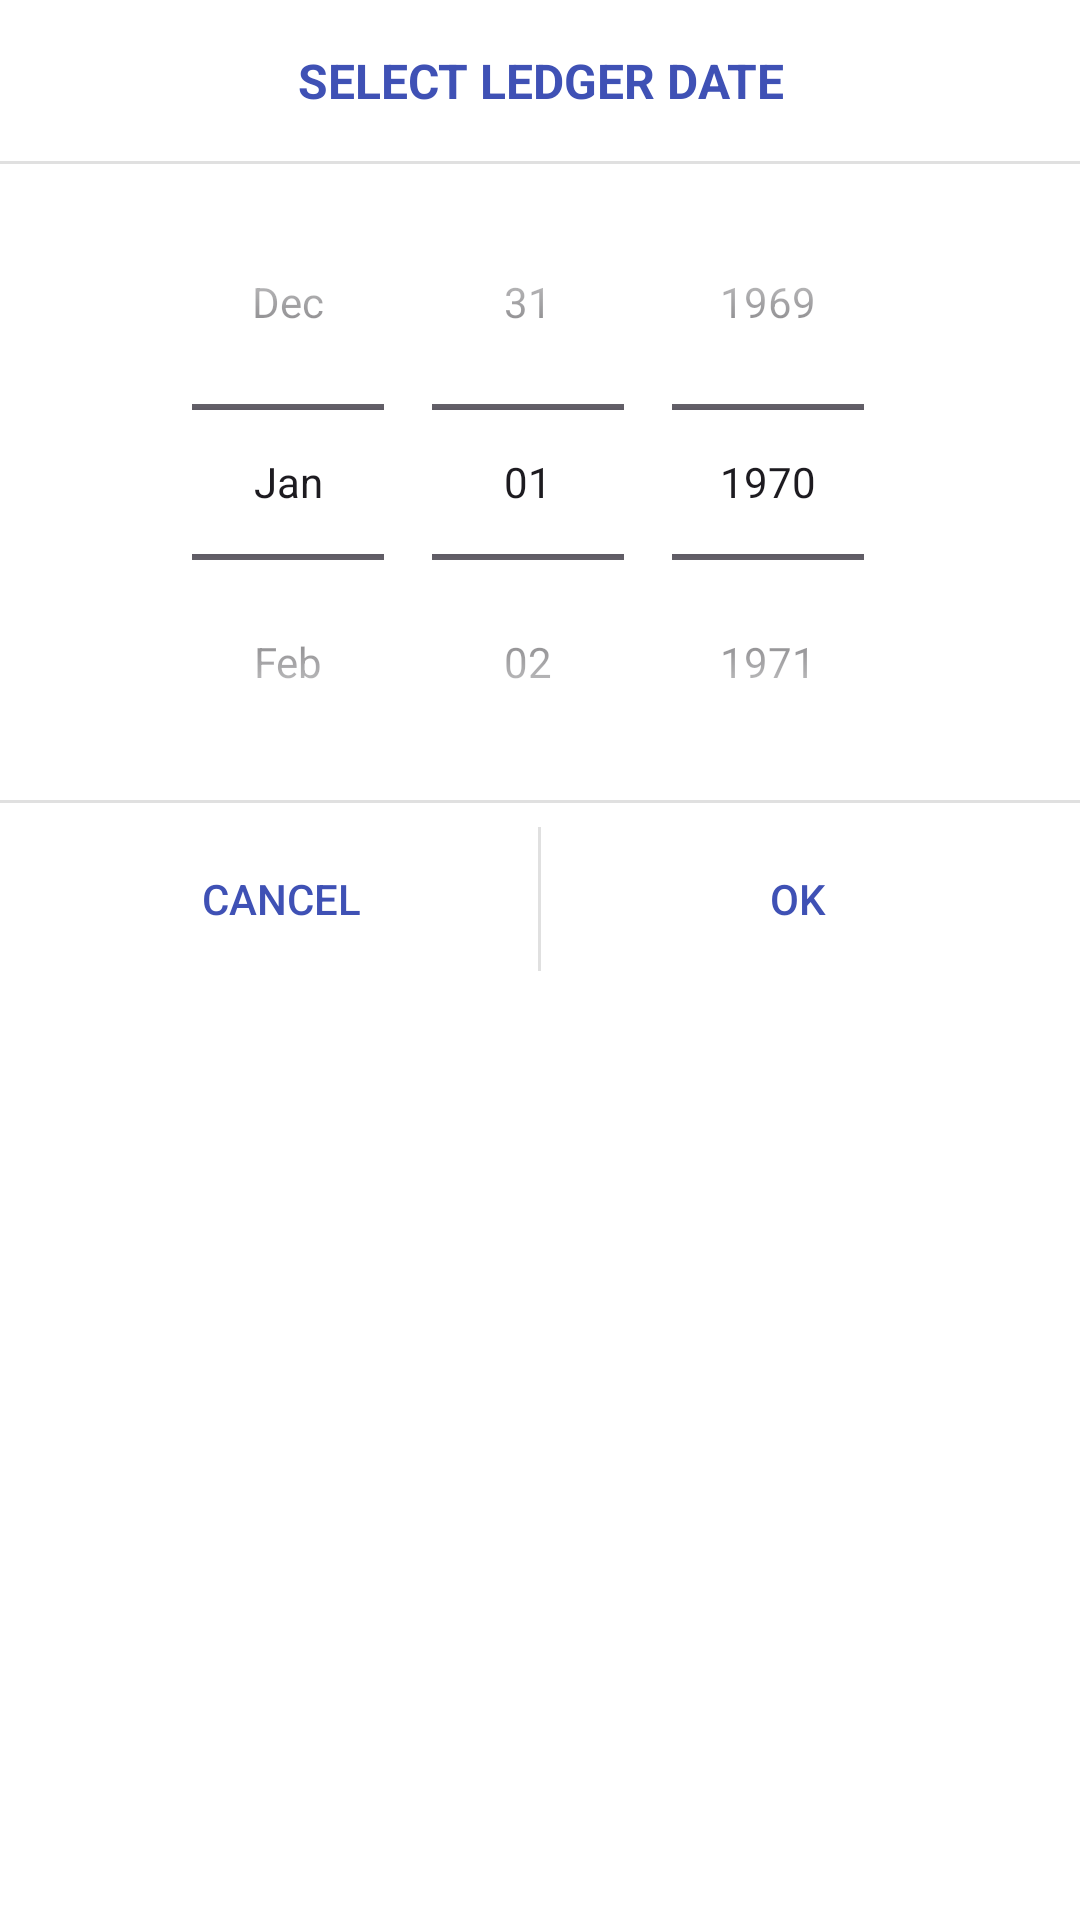

The Android layout XML behind this screen, and the referenced resources:
<!-- AndroidManifest.xml: application theme Theme.TechcitySuite -->
<!-- res/layout/dialog_date_picker.xml -->
<?xml version="1.0" encoding="utf-8"?>
<LinearLayout xmlns:android="http://schemas.android.com/apk/res/android"
    android:layout_width="match_parent"
    android:layout_height="wrap_content"
    android:orientation="vertical"
    android:background="@android:color/white">

    
    <TextView
        android:layout_width="match_parent"
        android:layout_height="wrap_content"
        android:text="SELECT LEDGER DATE"
        android:textSize="16sp"
        android:textStyle="bold"
        android:textColor="@color/techcity_blue"
        android:gravity="center"
        android:padding="16dp"
        android:paddingBottom="12dp" />

    
    <View
        android:layout_width="match_parent"
        android:layout_height="1dp"
        android:background="@color/light_gray" />

    <DatePicker
        android:id="@+id/datePicker"
        android:layout_width="match_parent"
        android:layout_height="wrap_content"
        android:calendarViewShown="false"
        android:datePickerMode="spinner" />

    
    <View
        android:layout_width="match_parent"
        android:layout_height="1dp"
        android:background="@color/light_gray" />

    
    <LinearLayout
        android:layout_width="match_parent"
        android:layout_height="wrap_content"
        android:orientation="horizontal"
        android:padding="8dp">

        <Button
            android:id="@+id/cancelButton"
            android:layout_width="0dp"
            android:layout_height="wrap_content"
            android:layout_weight="1"
            android:text="CANCEL"
            android:textColor="@color/techcity_blue"
            style="?android:attr/borderlessButtonStyle" />

        
        <View
            android:layout_width="1dp"
            android:layout_height="match_parent"
            android:background="@color/light_gray" />

        <Button
            android:id="@+id/okButton"
            android:layout_width="0dp"
            android:layout_height="wrap_content"
            android:layout_weight="1"
            android:text="OK"
            android:textColor="@color/techcity_blue"
            style="?android:attr/borderlessButtonStyle" />
    </LinearLayout>

</LinearLayout>
<!-- resources referenced by this layout -->
<resources>
  <color name="light_gray">#E0E0E0</color>
  <color name="techcity_blue">#3F51B5</color>
  <style name="Theme.TechcitySuite" parent="Base.Theme.TechcitySuite" />
  <style name="Base.Theme.TechcitySuite" parent="Theme.Material3.DayNight.NoActionBar">
          
          <item name="colorPrimary">@color/techcity_blue</item>
          <item name="colorPrimaryVariant">@color/techcity_blue_dark</item>
          <item name="colorOnPrimary">@color/white</item>
  
          
          <item name="colorSecondary">@color/techcity_accent</item>
          <item name="colorSecondaryVariant">@color/techcity_blue_light</item>
          <item name="colorOnSecondary">@color/white</item>
  
          
          <item name="android:colorBackground">@color/white</item>
          <item name="colorOnBackground">@color/black</item>
  
          
          <item name="colorSurface">@color/white</item>
          <item name="colorOnSurface">@color/black</item>
  
          
          <item name="colorError">@color/red</item>
          <item name="colorOnError">@color/white</item>
  
          
          <item name="android:statusBarColor">@color/techcity_blue_dark</item>
  
          
          <item name="materialButtonStyle">@style/Widget.TechCity.Button</item>
      </style>
  <color name="techcity_blue_dark">#303F9F</color>
  <color name="white">#FFFFFF</color>
  <color name="techcity_accent">#3F51B5</color>
  <color name="techcity_blue_light">#7986CB</color>
  <color name="black">#000000</color>
  <color name="red">#F44336</color>
  <style name="Widget.TechCity.Button" parent="Widget.MaterialComponents.Button">
          <item name="backgroundTint">@color/techcity_blue</item>
          <item name="android:textColor">@color/white</item>
          <item name="cornerRadius">4dp</item>
      </style>
</resources>
